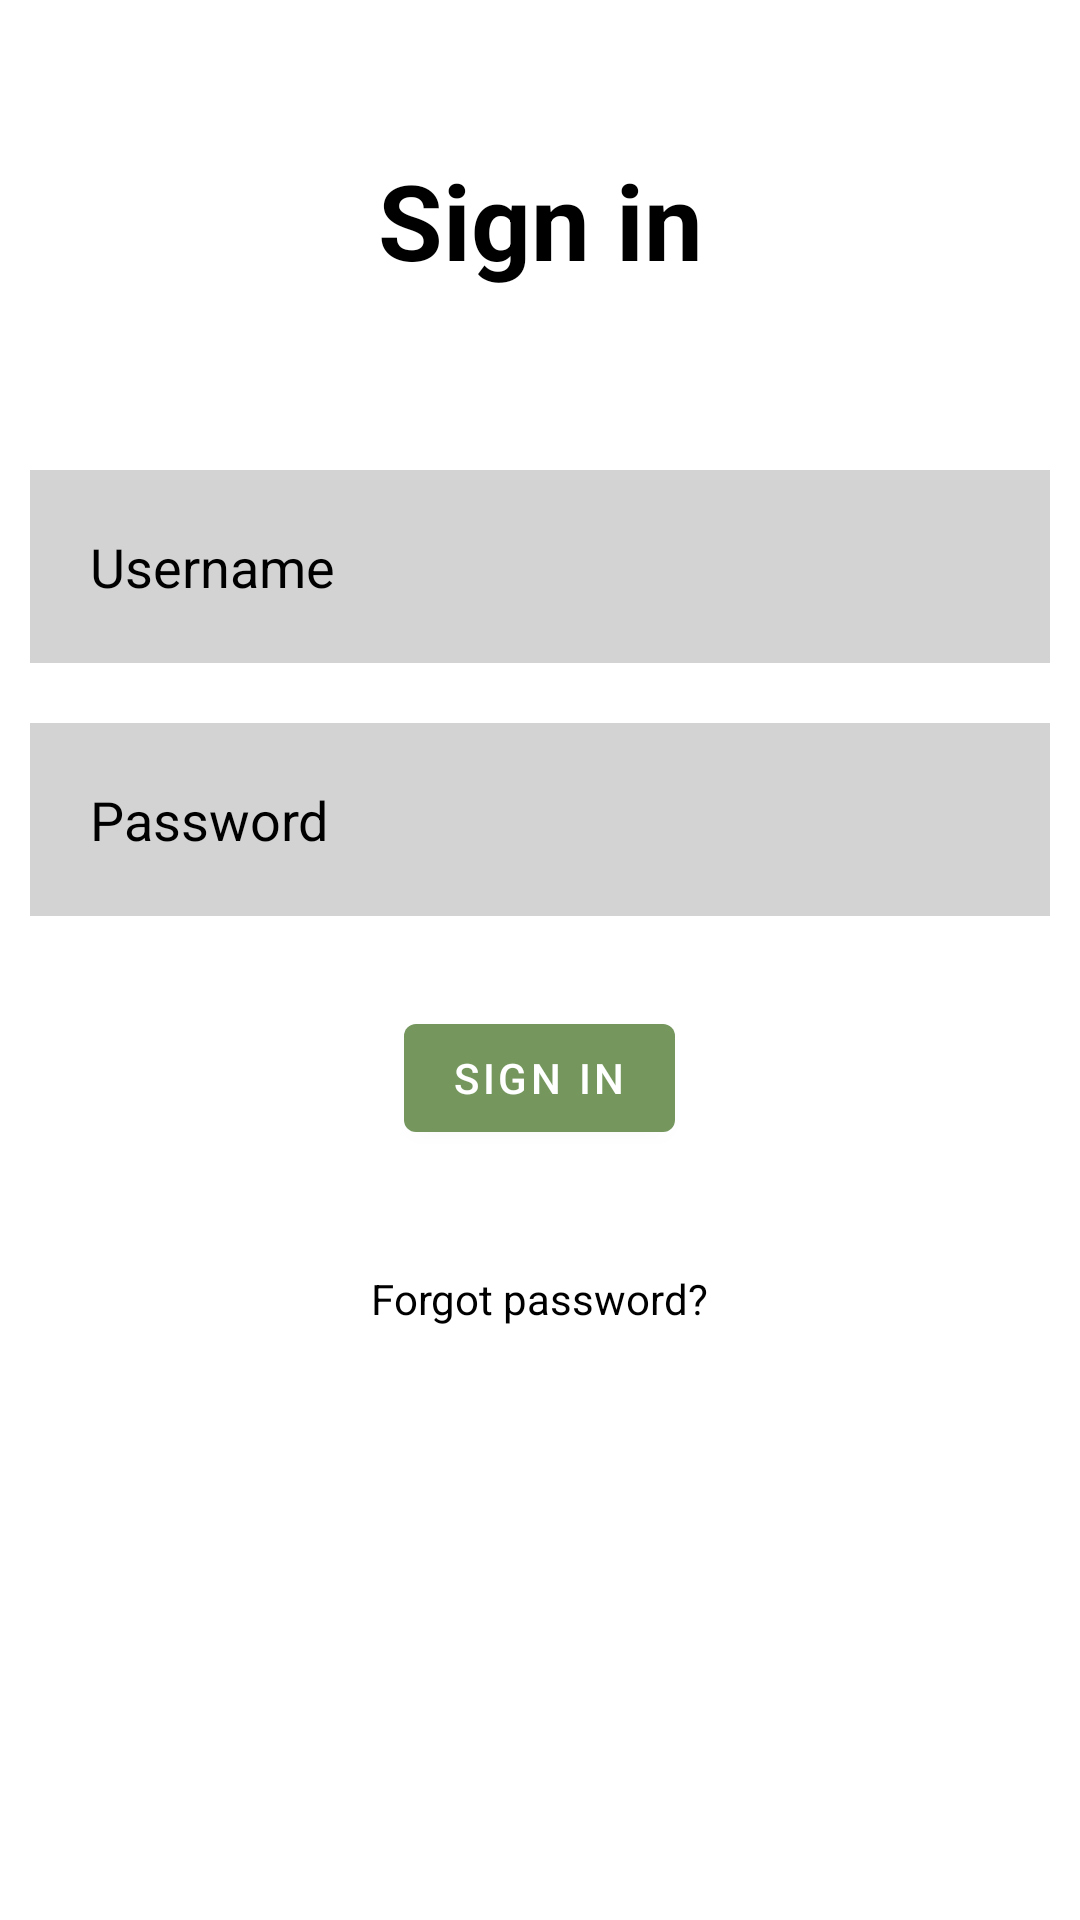

Write the Android layout XML for this screen, with the resource values it uses.
<!-- AndroidManifest.xml: application theme Theme.PhosphorlandApp2 -->
<!-- res/layout/activity_login.xml -->
<?xml version="1.0" encoding="utf-8"?>
<RelativeLayout xmlns:android="http://schemas.android.com/apk/res/android"
    xmlns:app="http://schemas.android.com/apk/res-auto"
    xmlns:tools="http://schemas.android.com/tools"
    android:layout_width="match_parent"
    android:layout_height="match_parent"
    tools:context=".LoginActivity">

    <TextView
        android:layout_width="match_parent"
        android:layout_height="wrap_content"
        android:id="@+id/signin"
        android:text="Sign in"
        android:textColor="@color/black"
        android:textSize="35dp"
        android:textStyle="bold"
        android:layout_margin="50dp"
        android:gravity="center"/>

    <EditText
        android:layout_width="match_parent"
        android:layout_height="wrap_content"
        android:id="@+id/username"
        android:layout_below="@id/signin"
        android:background="#D3D3D3"
        android:hint="Username"
        android:textColorHint="@color/black"
        android:textColor="@color/black"
        android:layout_margin="10dp"
        android:padding="20dp"
        android:drawableLeft="@drawable/ic_baseline_person_24"
        android:drawablePadding="20dp"/>

    <EditText
        android:layout_width="match_parent"
        android:layout_height="wrap_content"
        android:id="@+id/password"
        android:layout_below="@id/username"
        android:background="#D3D3D3"
        android:hint="Password"
        android:textColorHint="@color/black"
        android:textColor="@color/black"
        android:layout_margin="10dp"
        android:padding="20dp"
        android:drawableLeft="@drawable/ic_baseline_lock_24"
        android:drawablePadding="20dp"/>

    <com.google.android.material.button.MaterialButton
        android:layout_width="wrap_content"
        android:layout_height="wrap_content"
        android:id="@+id/login"
        android:layout_below="@id/password"
        android:text="Sign in"
        android:layout_centerHorizontal="true"
        android:layout_margin="20dp"/>

    <TextView
        android:layout_width="wrap_content"
        android:layout_height="wrap_content"
        android:id="@+id/forgotpassword"
        android:layout_below="@id/login"
        android:text="Forgot password?"
        android:textColor="@color/black"
        android:layout_centerHorizontal="true"
        android:layout_margin="20dp"/>

</RelativeLayout>
<!-- resources referenced by this layout -->
<resources>
  <style name="Theme.PhosphorlandApp2" parent="Theme.MaterialComponents.DayNight.NoActionBar">
          
          <item name="colorPrimary">#75975e</item>
          <item name="colorPrimaryVariant">#75975e</item>
          <item name="colorOnPrimary">@color/white</item>
          
          <item name="colorSecondary">@color/teal_200</item>
          <item name="colorSecondaryVariant">@color/teal_700</item>
          <item name="colorOnSecondary">@color/black</item>
          
          <item name="android:statusBarColor">?attr/colorPrimaryVariant</item>
          
      </style>
  <!-- not gathered from this repository: default colours our renderer supplied (Android Studio template values) -->
  <color name="teal_200">#FF03DAC5</color>
  <color name="teal_700">#FF018786</color>
  <color name="black">#FF000000</color>
  <color name="white">#FFFFFFFF</color>
</resources>
